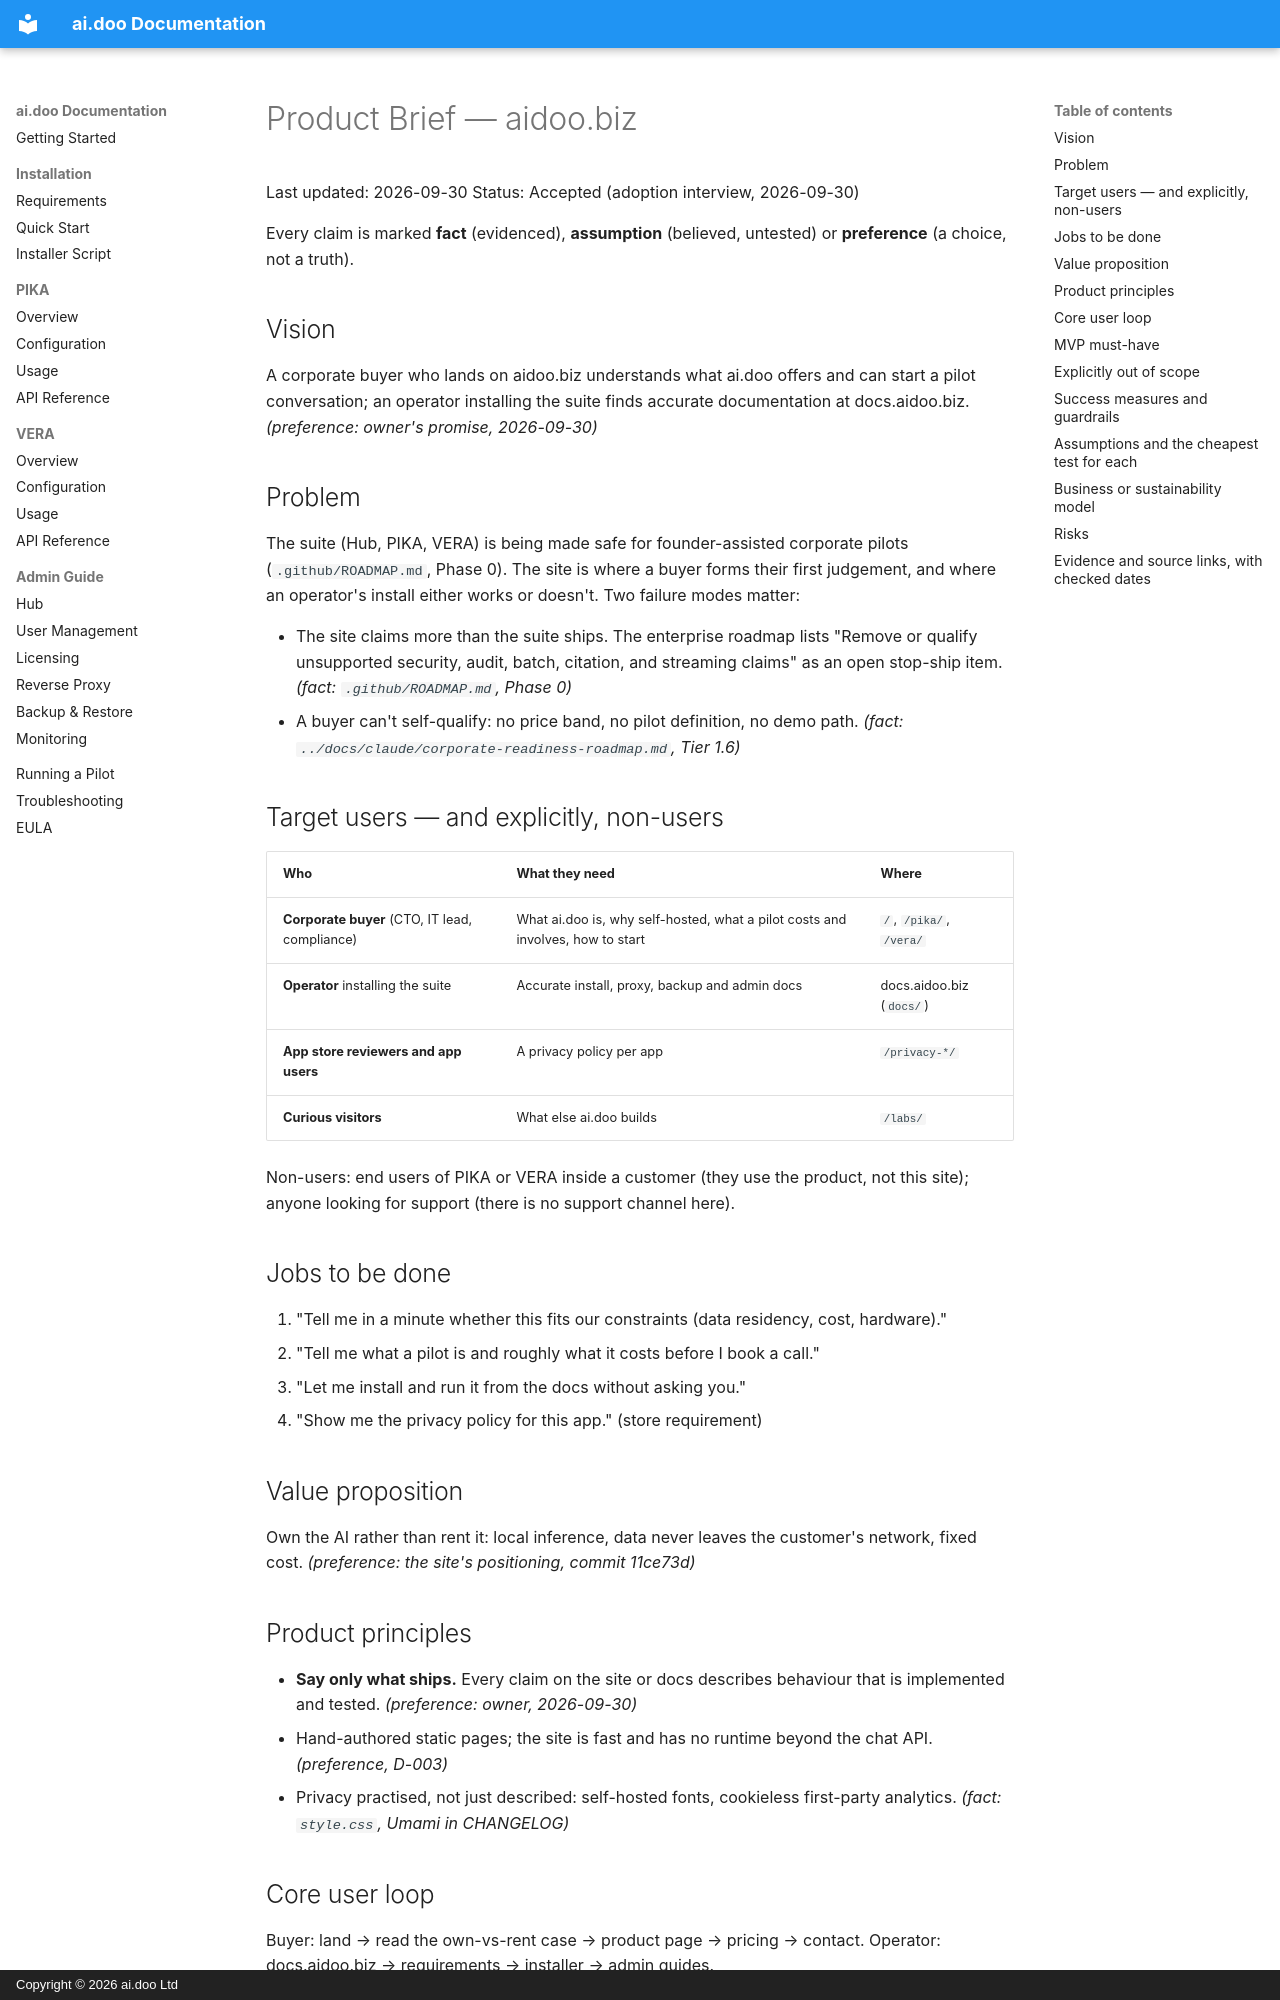

repository: aidoo-systems/ai.doo · page: PRODUCT_BRIEF/index.html · generator: mkdocs · copyright: Copyright © 2026 ai.doo Ltd

# Product Brief — aidoo.biz

Last updated: 2026-09-30
Status: Accepted (adoption interview, 2026-09-30)

Every claim is marked **fact** (evidenced), **assumption** (believed, untested)
or **preference** (a choice, not a truth).

## Vision

A corporate buyer who lands on aidoo.biz understands what ai.doo offers and can
start a pilot conversation; an operator installing the suite finds accurate
documentation at docs.aidoo.biz. *(preference: owner's promise, 2026-09-30)*

## Problem

The suite (Hub, PIKA, VERA) is being made safe for founder-assisted corporate
pilots (`.github/ROADMAP.md`, Phase 0). The site is where a buyer forms their
first judgement, and where an operator's install either works or doesn't. Two
failure modes matter:

- The site claims more than the suite ships. The enterprise roadmap lists
  "Remove or qualify unsupported security, audit, batch, citation, and streaming
  claims" as an open stop-ship item. *(fact: `.github/ROADMAP.md`, Phase 0)*
- A buyer can't self-qualify: no price band, no pilot definition, no demo path.
  *(fact: `../docs/claude/corporate-readiness-roadmap.md`, Tier 1.6)*

## Target users — and explicitly, non-users

| Who | What they need | Where |
|---|---|---|
| **Corporate buyer** (CTO, IT lead, compliance) | What ai.doo is, why self-hosted, what a pilot costs and involves, how to start | `/`, `/pika/`, `/vera/` |
| **Operator** installing the suite | Accurate install, proxy, backup and admin docs | docs.aidoo.biz (`docs/`) |
| **App store reviewers and app users** | A privacy policy per app | `/privacy-*/` |
| **Curious visitors** | What else ai.doo builds | `/labs/` |

Non-users: end users of PIKA or VERA inside a customer (they use the product,
not this site); anyone looking for support (there is no support channel here).

## Jobs to be done

1. "Tell me in a minute whether this fits our constraints (data residency, cost, hardware)."
2. "Tell me what a pilot is and roughly what it costs before I book a call."
3. "Let me install and run it from the docs without asking you."
4. "Show me the privacy policy for this app." (store requirement)

## Value proposition

Own the AI rather than rent it: local inference, data never leaves the
customer's network, fixed cost. *(preference: the site's positioning, commit 11ce73d)*

## Product principles

- **Say only what ships.** Every claim on the site or docs describes behaviour
  that is implemented and tested. *(preference: owner, 2026-09-30)*
- Hand-authored static pages; the site is fast and has no runtime beyond the chat API. *(preference, D-003)*
- Privacy practised, not just described: self-hosted fonts, cookieless first-party analytics. *(fact: `style.css`, Umami in CHANGELOG)*
